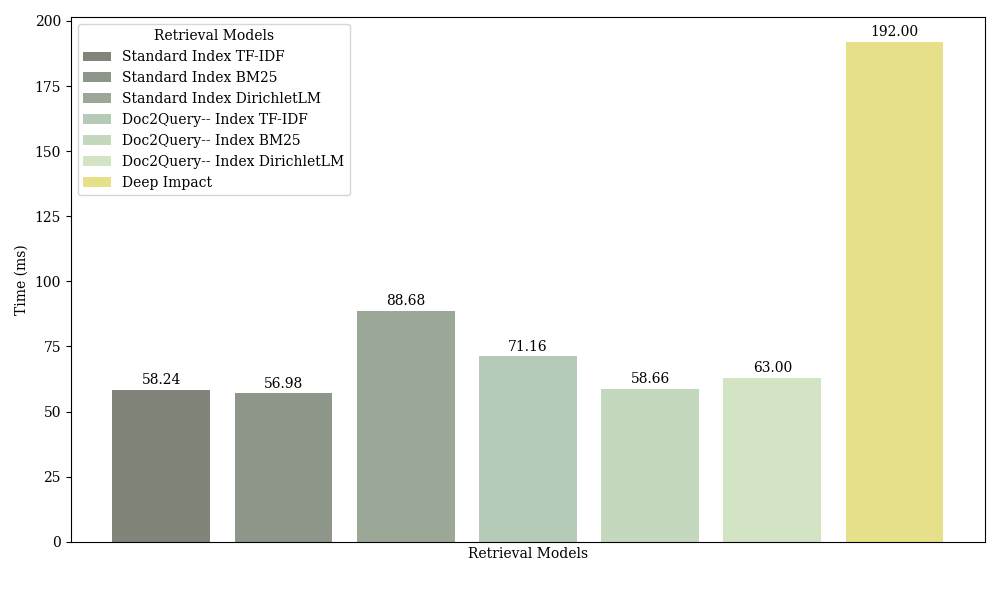

The file beside this chart, header and first rows:
Method, Time (ms), Color
Standard Index TF-IDF, 58.24, #818479
Standard Index BM25, 56.98, #8E9689
Standard Index DirichletLM, 88.68, #9BA898
Doc2Query-- Index TF-IDF, 71.16, #B5CBB7
Doc2Query-- Index BM25, 58.66, #C4D8BE
Doc2Query-- Index DirichletLM, 63.0, #D2E4C4
Deep Impact, 192.0, #E7E08B
